Run: headless pygame with SDL's dummy video driver; simulated clock (each Clock.tick advances the game by its frame time, no real sleeping); random seed 0; keys injected as events and as key.get_pressed() state; mouse plan: one left click at the window centre at the start of phase 2, then a move to the lower-right quarter at the start of phase 3.
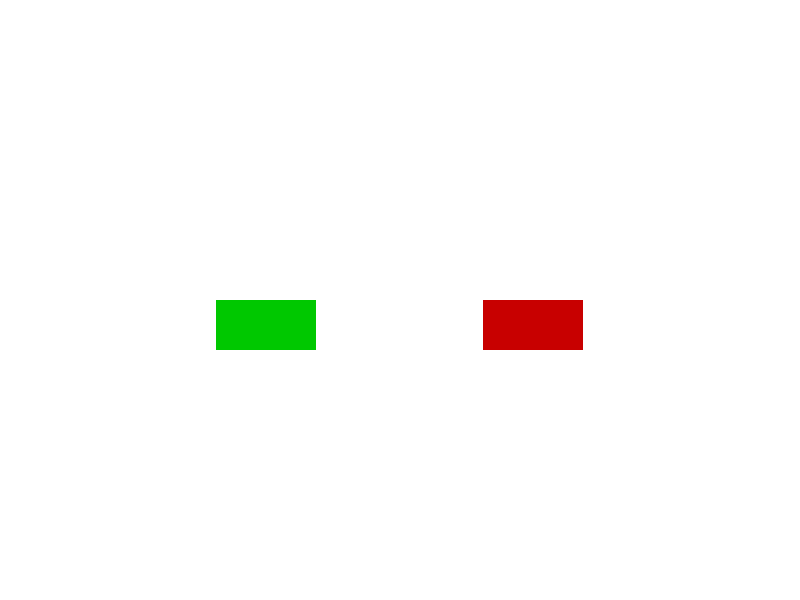
Frame 1 of 4 · flips 1–60 · no input
Frame 2 of 4 · flips 61–180 · clicked the window centre · tapped SPACE, RETURN · held RIGHT (→), D · screen unchanged from frame 1, image omitted
Frame 3 of 4 · flips 181–300 · moved the mouse to the lower-right quarter · held DOWN (↓), S · screen unchanged from frame 2, image omitted
Frame 4 of 4 · flips 301–420 · held LEFT (←), A, UP (↑), W · screen unchanged from frame 3, image omitted

The pygame program that drew these frames:

# Pygame Template File
# adapted from http://www.101computing.net/getting-started-with-pygame/

# Import the pygame library and initialise the game engine
import pygame

pygame.init()

# Define some colours
# Colours are defined using RGB values
BLACK = (0, 0, 0)
WHITE = (255, 255, 255)
GREEN = (0, 200, 0)
BRIGHT_GREEN = (0, 255, 0)
RED = (200, 0, 0)

# Open a new window
# The window is defined as (width, height), measured in pixels
SCREENWIDTH = 800
SCREENHEIGHT = 600

size = (SCREENWIDTH, SCREENHEIGHT)
screen = pygame.display.set_mode(size)
pygame.display.set_caption("My Button")

# This loop will continue until the user exits the game
carryOn = True

# The clock will be used to control how fast the screen updates
clock = pygame.time.Clock()

#---------Main Program Loop----------
while carryOn:
    # --- Main event loop ---
    for event in pygame.event.get(): # Player did something
        if event.type == pygame.QUIT: # Player clicked close button
            carryOn = False

    # Get mouse location
    mouse = pygame.mouse.get_pos()
    #print(mouse) # Uncomment to see mouse position in shell

    # Check if mouse is pressed
    click = pygame.mouse.get_pressed()
    #print(click) # Uncomment to see mouse buttons clicked in shell
    
    # --- Draw code goes here

    # Clear the screen to white
    screen.fill(WHITE)

    # Queue shapes to be drawn
    # Buttons

    # Green button
    if SCREENWIDTH/3-50 < mouse[0] < SCREENWIDTH/3+50 and SCREENHEIGHT/2 < mouse[1] < SCREENHEIGHT/2 + 50 and click[0] == 1:
        pygame.draw.rect(screen, RED, (SCREENWIDTH/3-50, SCREENHEIGHT/2, 100, 50))
        print('You pressed the button! You maniac!')
    elif SCREENWIDTH/3-50 < mouse[0] < SCREENWIDTH/3+50 and SCREENHEIGHT/2 < mouse[1] < SCREENHEIGHT/2 + 50:
        pygame.draw.rect(screen, BRIGHT_GREEN, (SCREENWIDTH/3-50, SCREENHEIGHT/2, 100, 50))
    else:
        pygame.draw.rect(screen, GREEN, (SCREENWIDTH/3-50, SCREENHEIGHT/2, 100, 50))

    # Red button
    pygame.draw.rect(screen, RED, (SCREENWIDTH*2/3-50, SCREENHEIGHT/2, 100, 50))

    # Update the screen with queued shapes
    pygame.display.flip()

    # --- Limit to 60 frames per second
    clock.tick(60)

# Once the main program loop is exited, stop the game engine
pygame.quit()
